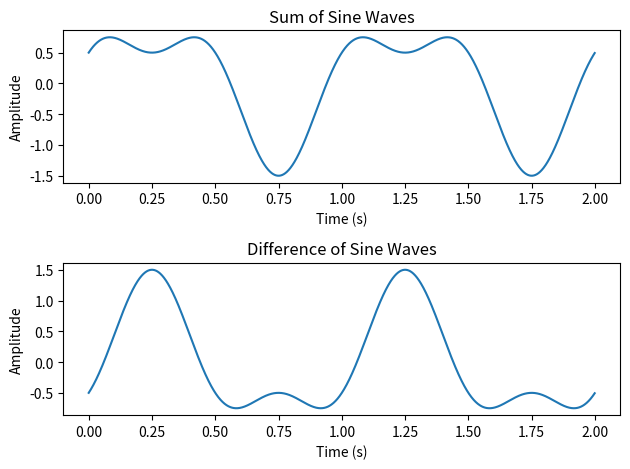

Generate this figure with matplotlib:
import numpy as np
import matplotlib.pyplot as plt

# Define parameters for first sine wave
amplitude1 = 1
frequency1 = 1  # in Hz
phase1 = 0
duration = 2  # in seconds
sampling_rate = 1000  # in Hz

# Generate time vector
t = np.arange(0, duration, 1/sampling_rate)

# Generate first sine wave
y1 = amplitude1 * np.sin(2 * np.pi * frequency1 * t + phase1)

# Define parameters for second sine wave
amplitude2 = 0.5
frequency2 = 2  # in Hz
phase2 = np.pi/2

# Generate second sine wave
y2 = amplitude2 * np.sin(2 * np.pi * frequency2 * t + phase2)

# Perform addition and subtraction
y_add = y1 + y2
y_sub = y1 - y2

# Plot the resulting waves
plt.figure()

plt.subplot(2, 1, 1)
plt.plot(t, y_add)
plt.xlabel('Time (s)')
plt.ylabel('Amplitude')
plt.title('Sum of Sine Waves')

plt.subplot(2, 1, 2)
plt.plot(t, y_sub)
plt.xlabel('Time (s)')
plt.ylabel('Amplitude')
plt.title('Difference of Sine Waves')

plt.tight_layout()
plt.show()
